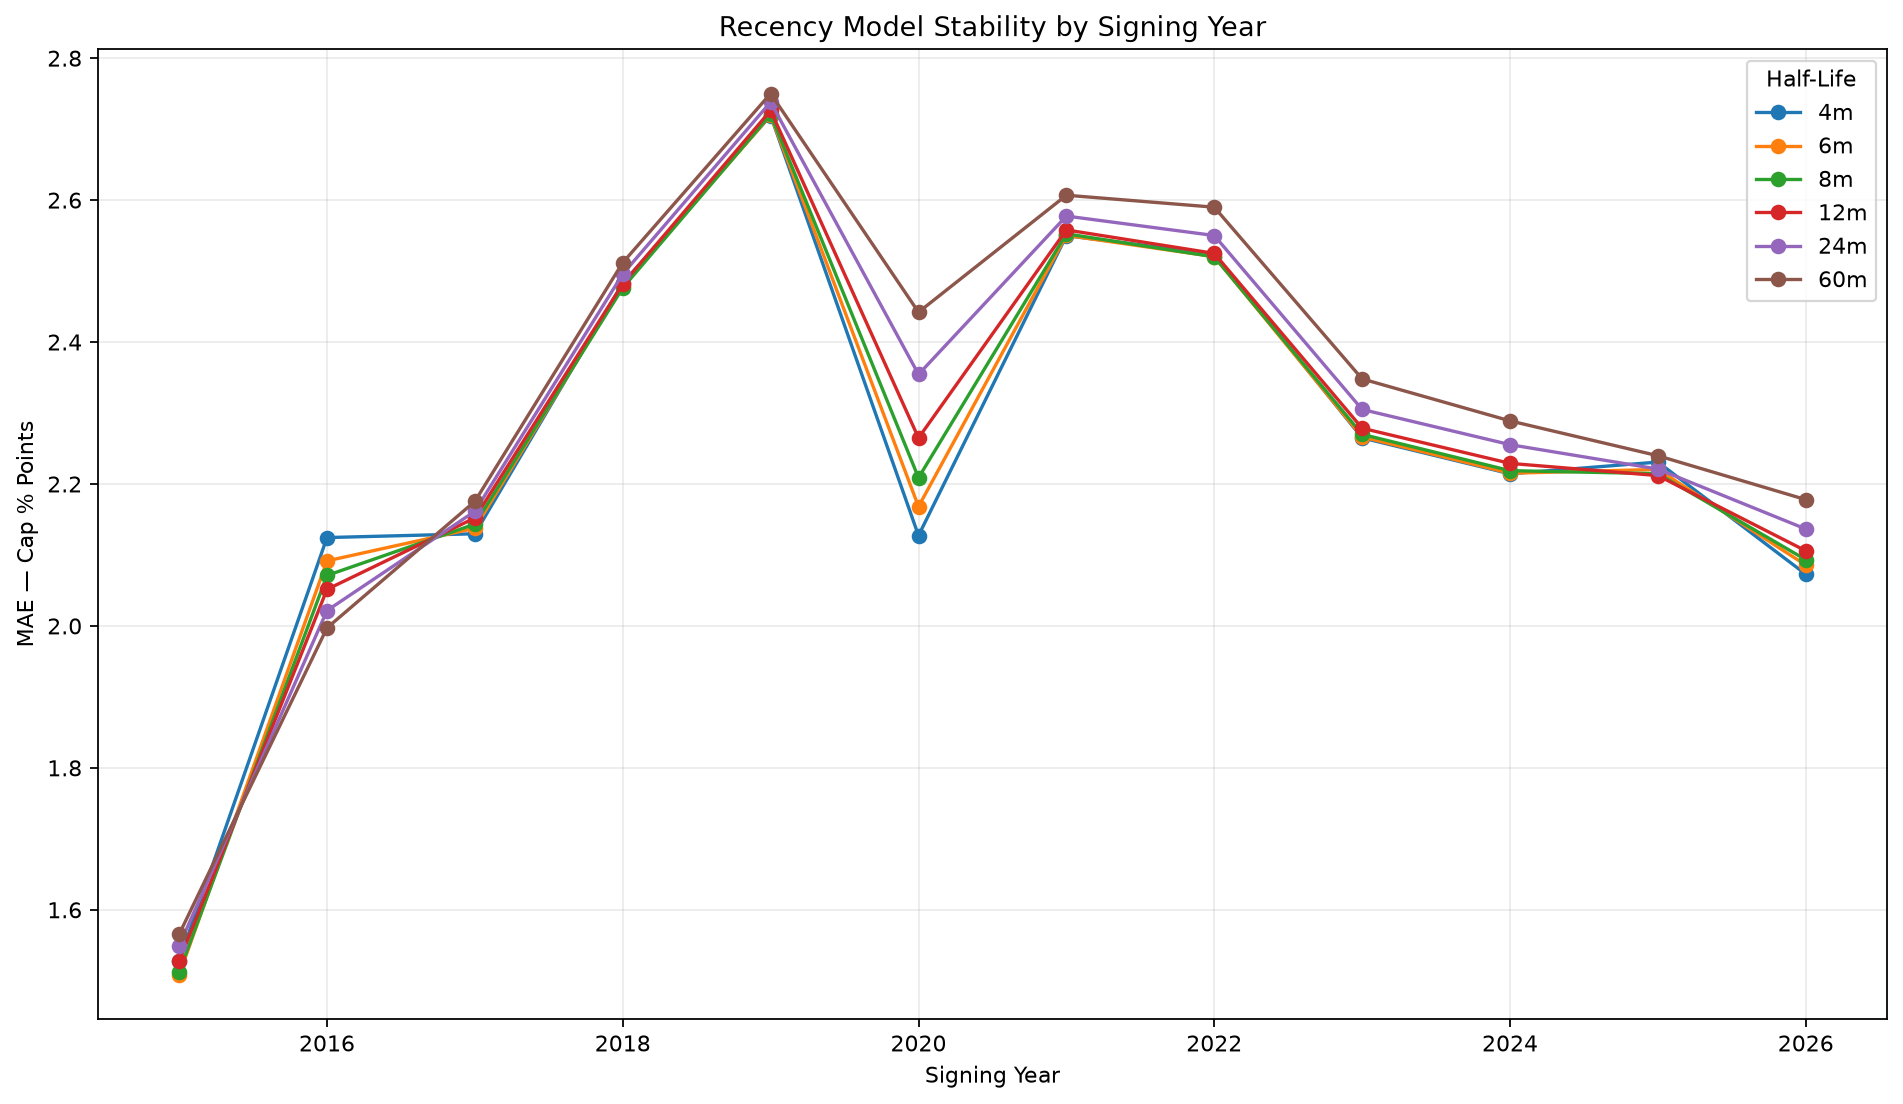

The table this chart was drawn from, first rows:
signing_year, half_life_months, n, mae, rmse, bias, mean_ess, median_ess
2015, 4, 31, 1.528, 1.706, 0.1564, 15, 13.39
2015, 6, 31, 1.508, 1.673, 0.2208, 19.98, 19.43
2015, 8, 31, 1.512, 1.665, 0.268, 23.4, 23.02
2015, 12, 31, 1.527, 1.67, 0.3302, 27.18, 27.31
2015, 24, 31, 1.549, 1.693, 0.4098, 30.52, 30.69
2015, 60, 31, 1.565, 1.717, 0.4659, 31.72, 31.78
2016, 4, 63, 2.125, 2.672, -0.09232, 18.21, 18.29
2016, 6, 63, 2.092, 2.65, -0.04969, 23.87, 25.78
2016, 8, 63, 2.071, 2.637, -0.00485, 28.5, 32.58
2016, 12, 63, 2.052, 2.626, 0.0721, 34.73, 40.57
2016, 24, 63, 2.022, 2.624, 0.1997, 41.75, 46.44
2016, 60, 63, 1.997, 2.633, 0.3079, 44.85, 49.07
2017, 4, 64, 2.13, 3.012, 0.3013, 23.83, 22.66
2017, 6, 64, 2.138, 3.005, 0.3954, 33.22, 32.56
2017, 8, 64, 2.143, 3.006, 0.4595, 41.11, 40.92
2017, 12, 64, 2.152, 3.013, 0.5455, 52.31, 52.78
2017, 24, 64, 2.162, 3.032, 0.6732, 66.44, 69.64
2017, 60, 64, 2.176, 3.055, 0.7836, 73.51, 77.58
2018, 4, 95, 2.483, 3.11, -0.377, 26.23, 24.94
2018, 6, 95, 2.479, 3.104, -0.2578, 36.6, 40.54
2018, 8, 95, 2.476, 3.097, -0.1576, 45.86, 49.25
2018, 12, 95, 2.482, 3.09, -0.01252, 60.05, 65.33
2018, 24, 95, 2.496, 3.091, 0.2027, 80.41, 91.05
2018, 60, 95, 2.512, 3.108, 0.381, 92.05, 105
2019, 4, 122, 2.719, 3.45, -0.07638, 32.92, 34.23
2019, 6, 122, 2.72, 3.42, -0.07966, 45.94, 49.21
2019, 8, 122, 2.721, 3.405, -0.06948, 57.38, 59.6
2019, 12, 122, 2.726, 3.393, -0.03687, 75.47, 78.5
2019, 24, 122, 2.738, 3.386, 0.04905, 104.3, 115.2
2019, 60, 122, 2.75, 3.391, 0.1513, 123.6, 141.3
2020, 4, 116, 2.127, 2.544, 0.5086, 29.96, 29.19
2020, 6, 116, 2.168, 2.577, 0.7129, 45.32, 45.08
2020, 8, 116, 2.209, 2.611, 0.8458, 59.51, 61.18
2020, 12, 116, 2.265, 2.668, 1.005, 82.03, 85.96
2020, 24, 116, 2.354, 2.77, 1.212, 117.7, 130.5
2020, 60, 116, 2.442, 2.877, 1.385, 142.5, 165.2
2021, 4, 183, 2.55, 3.169, -0.4874, 49.46, 47.28
2021, 6, 183, 2.55, 3.165, -0.462, 65.73, 61.84
2021, 8, 183, 2.553, 3.159, -0.4083, 80.54, 76.18
2021, 12, 183, 2.558, 3.151, -0.2981, 106.1, 103.9
2021, 24, 183, 2.578, 3.144, -0.08524, 152.9, 155.2
2021, 60, 183, 2.607, 3.154, 0.1289, 189.2, 195.5
2022, 4, 189, 2.524, 3.047, 0.292, 61.06, 54.76
2022, 6, 189, 2.52, 3.026, 0.2972, 87.81, 89.67
2022, 8, 189, 2.52, 3.016, 0.3068, 109.7, 114.8
2022, 12, 189, 2.525, 3.01, 0.3394, 143.1, 145.9
2022, 24, 189, 2.55, 3.016, 0.4445, 201.3, 206.7
2022, 60, 189, 2.59, 3.04, 0.5935, 250.2, 245.2
2023, 4, 195, 2.265, 2.879, 0.1153, 73.31, 69.4
2023, 6, 195, 2.266, 2.875, 0.1461, 108, 112.1
2023, 8, 195, 2.27, 2.874, 0.1731, 137.7, 147.9
2023, 12, 195, 2.279, 2.875, 0.2205, 183.2, 197
2023, 24, 195, 2.305, 2.882, 0.3285, 256.4, 260.9
2023, 60, 195, 2.348, 2.9, 0.4716, 314.3, 304.7
2024, 4, 255, 2.214, 2.757, -0.02835, 82.35, 83.41
2024, 6, 255, 2.215, 2.75, 0.007637, 123.2, 141.4
2024, 8, 255, 2.219, 2.747, 0.04252, 159.4, 189.1
2024, 12, 255, 2.229, 2.745, 0.1022, 217.4, 257.6
2024, 24, 255, 2.255, 2.749, 0.223, 316.4, 352.4
2024, 60, 255, 2.289, 2.762, 0.3705, 398.1, 414.2
... 12 more rows
